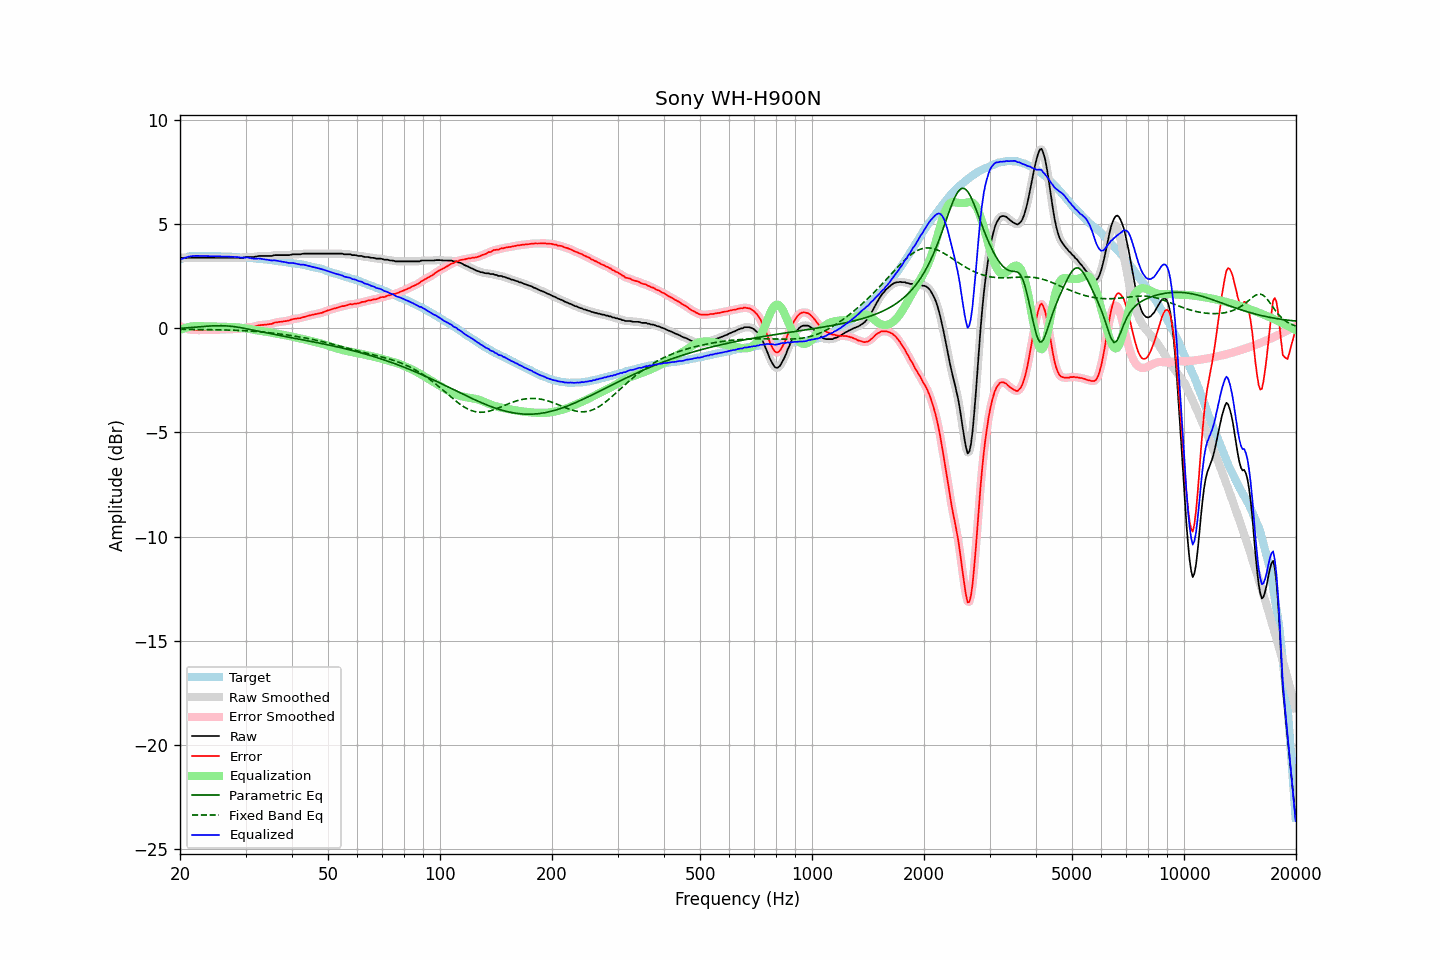

Source data for this figure (header and first rows):
frequency, raw, error, smoothed, error_smoothed, equalization, parametric_eq, fixed_band_eq, equalized_raw, equalized_smoothed, target
20.00, 3.39, 0.10, 3.39, 0.09, -0.09, -0.01, -0.05, 3.30, 3.30, 3.29
20.20, 3.37, 0.05, 3.38, 0.06, -0.06, -0.01, -0.06, 3.32, 3.32, 3.32
20.40, 3.37, 0.02, 3.37, 0.02, -0.02, -0.00, -0.06, 3.35, 3.35, 3.35
20.61, 3.37, 0.00, 3.37, -0.01, 0.00, 0.00, -0.06, 3.37, 3.37, 3.37
20.81, 3.37, -0.03, 3.37, -0.03, 0.03, 0.01, -0.06, 3.40, 3.40, 3.40
21.02, 3.37, -0.06, 3.37, -0.05, 0.05, 0.02, -0.06, 3.42, 3.42, 3.43
21.23, 3.37, -0.07, 3.37, -0.07, 0.06, 0.02, -0.06, 3.44, 3.44, 3.44
21.44, 3.37, -0.08, 3.37, -0.08, 0.08, 0.03, -0.06, 3.45, 3.45, 3.45
21.66, 3.37, -0.09, 3.37, -0.08, 0.09, 0.03, -0.06, 3.46, 3.46, 3.46
21.87, 3.37, -0.09, 3.37, -0.09, 0.09, 0.04, -0.06, 3.46, 3.46, 3.46
22.09, 3.37, -0.10, 3.37, -0.09, 0.09, 0.05, -0.06, 3.46, 3.46, 3.47
22.31, 3.37, -0.10, 3.37, -0.10, 0.09, 0.05, -0.06, 3.46, 3.46, 3.47
22.54, 3.37, -0.09, 3.37, -0.09, 0.09, 0.06, -0.07, 3.46, 3.46, 3.47
22.76, 3.37, -0.09, 3.37, -0.09, 0.09, 0.07, -0.07, 3.46, 3.46, 3.46
22.99, 3.37, -0.08, 3.37, -0.09, 0.09, 0.07, -0.07, 3.46, 3.46, 3.45
23.22, 3.37, -0.08, 3.37, -0.08, 0.09, 0.08, -0.07, 3.46, 3.46, 3.45
23.45, 3.37, -0.08, 3.37, -0.08, 0.09, 0.09, -0.07, 3.46, 3.46, 3.45
23.69, 3.37, -0.08, 3.37, -0.08, 0.08, 0.09, -0.07, 3.45, 3.45, 3.45
23.92, 3.37, -0.08, 3.37, -0.08, 0.08, 0.10, -0.07, 3.45, 3.45, 3.45
24.16, 3.37, -0.09, 3.37, -0.09, 0.08, 0.10, -0.07, 3.45, 3.45, 3.46
24.40, 3.37, -0.09, 3.37, -0.08, 0.08, 0.11, -0.08, 3.45, 3.45, 3.46
24.65, 3.37, -0.08, 3.37, -0.08, 0.08, 0.11, -0.08, 3.45, 3.45, 3.45
24.89, 3.37, -0.08, 3.37, -0.08, 0.08, 0.11, -0.08, 3.45, 3.45, 3.45
25.14, 3.37, -0.08, 3.37, -0.08, 0.08, 0.11, -0.08, 3.45, 3.45, 3.45
25.39, 3.37, -0.07, 3.37, -0.07, 0.07, 0.12, -0.08, 3.44, 3.44, 3.45
25.65, 3.37, -0.07, 3.37, -0.07, 0.07, 0.12, -0.08, 3.44, 3.44, 3.44
25.91, 3.37, -0.06, 3.37, -0.07, 0.07, 0.11, -0.09, 3.44, 3.44, 3.43
26.16, 3.37, -0.06, 3.37, -0.06, 0.06, 0.11, -0.09, 3.44, 3.44, 3.43
26.43, 3.37, -0.06, 3.37, -0.06, 0.06, 0.11, -0.09, 3.43, 3.43, 3.43
26.69, 3.37, -0.06, 3.37, -0.06, 0.06, 0.10, -0.09, 3.43, 3.43, 3.43
26.96, 3.37, -0.06, 3.37, -0.06, 0.06, 0.10, -0.09, 3.43, 3.43, 3.43
27.23, 3.37, -0.06, 3.37, -0.06, 0.05, 0.09, -0.10, 3.42, 3.42, 3.43
27.50, 3.37, -0.06, 3.37, -0.05, 0.05, 0.08, -0.10, 3.42, 3.42, 3.43
27.77, 3.37, -0.04, 3.37, -0.05, 0.05, 0.08, -0.10, 3.42, 3.42, 3.41
28.05, 3.37, -0.04, 3.37, -0.04, 0.04, 0.07, -0.10, 3.41, 3.41, 3.41
28.33, 3.37, -0.03, 3.37, -0.03, 0.04, 0.05, -0.11, 3.41, 3.41, 3.40
28.62, 3.37, -0.03, 3.37, -0.03, 0.03, 0.04, -0.11, 3.40, 3.40, 3.40
28.90, 3.37, -0.03, 3.37, -0.03, 0.02, 0.03, -0.11, 3.39, 3.39, 3.40
29.19, 3.37, -0.02, 3.37, -0.02, 0.01, 0.02, -0.12, 3.39, 3.39, 3.39
29.48, 3.37, -0.02, 3.38, -0.01, 0.00, 0.00, -0.12, 3.38, 3.38, 3.39
29.78, 3.39, 0.01, 3.39, 0.00, -0.00, -0.01, -0.12, 3.39, 3.38, 3.38
30.08, 3.40, 0.02, 3.40, 0.02, -0.01, -0.03, -0.13, 3.39, 3.39, 3.38
30.38, 3.41, 0.04, 3.41, 0.04, -0.03, -0.04, -0.13, 3.39, 3.38, 3.37
30.68, 3.41, 0.04, 3.41, 0.05, -0.04, -0.06, -0.14, 3.37, 3.37, 3.37
30.99, 3.41, 0.06, 3.41, 0.05, -0.05, -0.07, -0.14, 3.36, 3.36, 3.36
31.30, 3.41, 0.06, 3.41, 0.06, -0.07, -0.09, -0.15, 3.34, 3.34, 3.35
31.61, 3.41, 0.06, 3.42, 0.07, -0.08, -0.10, -0.15, 3.33, 3.33, 3.35
31.93, 3.43, 0.09, 3.43, 0.09, -0.10, -0.12, -0.16, 3.34, 3.33, 3.34
32.24, 3.44, 0.11, 3.44, 0.11, -0.11, -0.14, -0.17, 3.33, 3.33, 3.33
32.57, 3.46, 0.14, 3.46, 0.13, -0.12, -0.15, -0.17, 3.34, 3.33, 3.32
32.89, 3.46, 0.14, 3.46, 0.14, -0.13, -0.17, -0.18, 3.33, 3.33, 3.32
33.22, 3.46, 0.15, 3.46, 0.15, -0.15, -0.18, -0.19, 3.31, 3.32, 3.31
33.55, 3.46, 0.16, 3.46, 0.16, -0.16, -0.20, -0.19, 3.30, 3.30, 3.31
33.89, 3.46, 0.17, 3.46, 0.17, -0.17, -0.22, -0.20, 3.29, 3.29, 3.29
34.23, 3.46, 0.17, 3.46, 0.17, -0.18, -0.23, -0.21, 3.28, 3.28, 3.29
34.57, 3.46, 0.18, 3.46, 0.18, -0.19, -0.25, -0.22, 3.27, 3.27, 3.28
34.92, 3.46, 0.20, 3.46, 0.19, -0.20, -0.26, -0.22, 3.26, 3.26, 3.26
35.27, 3.46, 0.20, 3.47, 0.21, -0.22, -0.28, -0.23, 3.24, 3.25, 3.26
35.62, 3.48, 0.23, 3.48, 0.23, -0.23, -0.29, -0.24, 3.25, 3.25, 3.25
35.97, 3.50, 0.27, 3.49, 0.26, -0.25, -0.31, -0.25, 3.25, 3.24, 3.23
... 635 more rows
